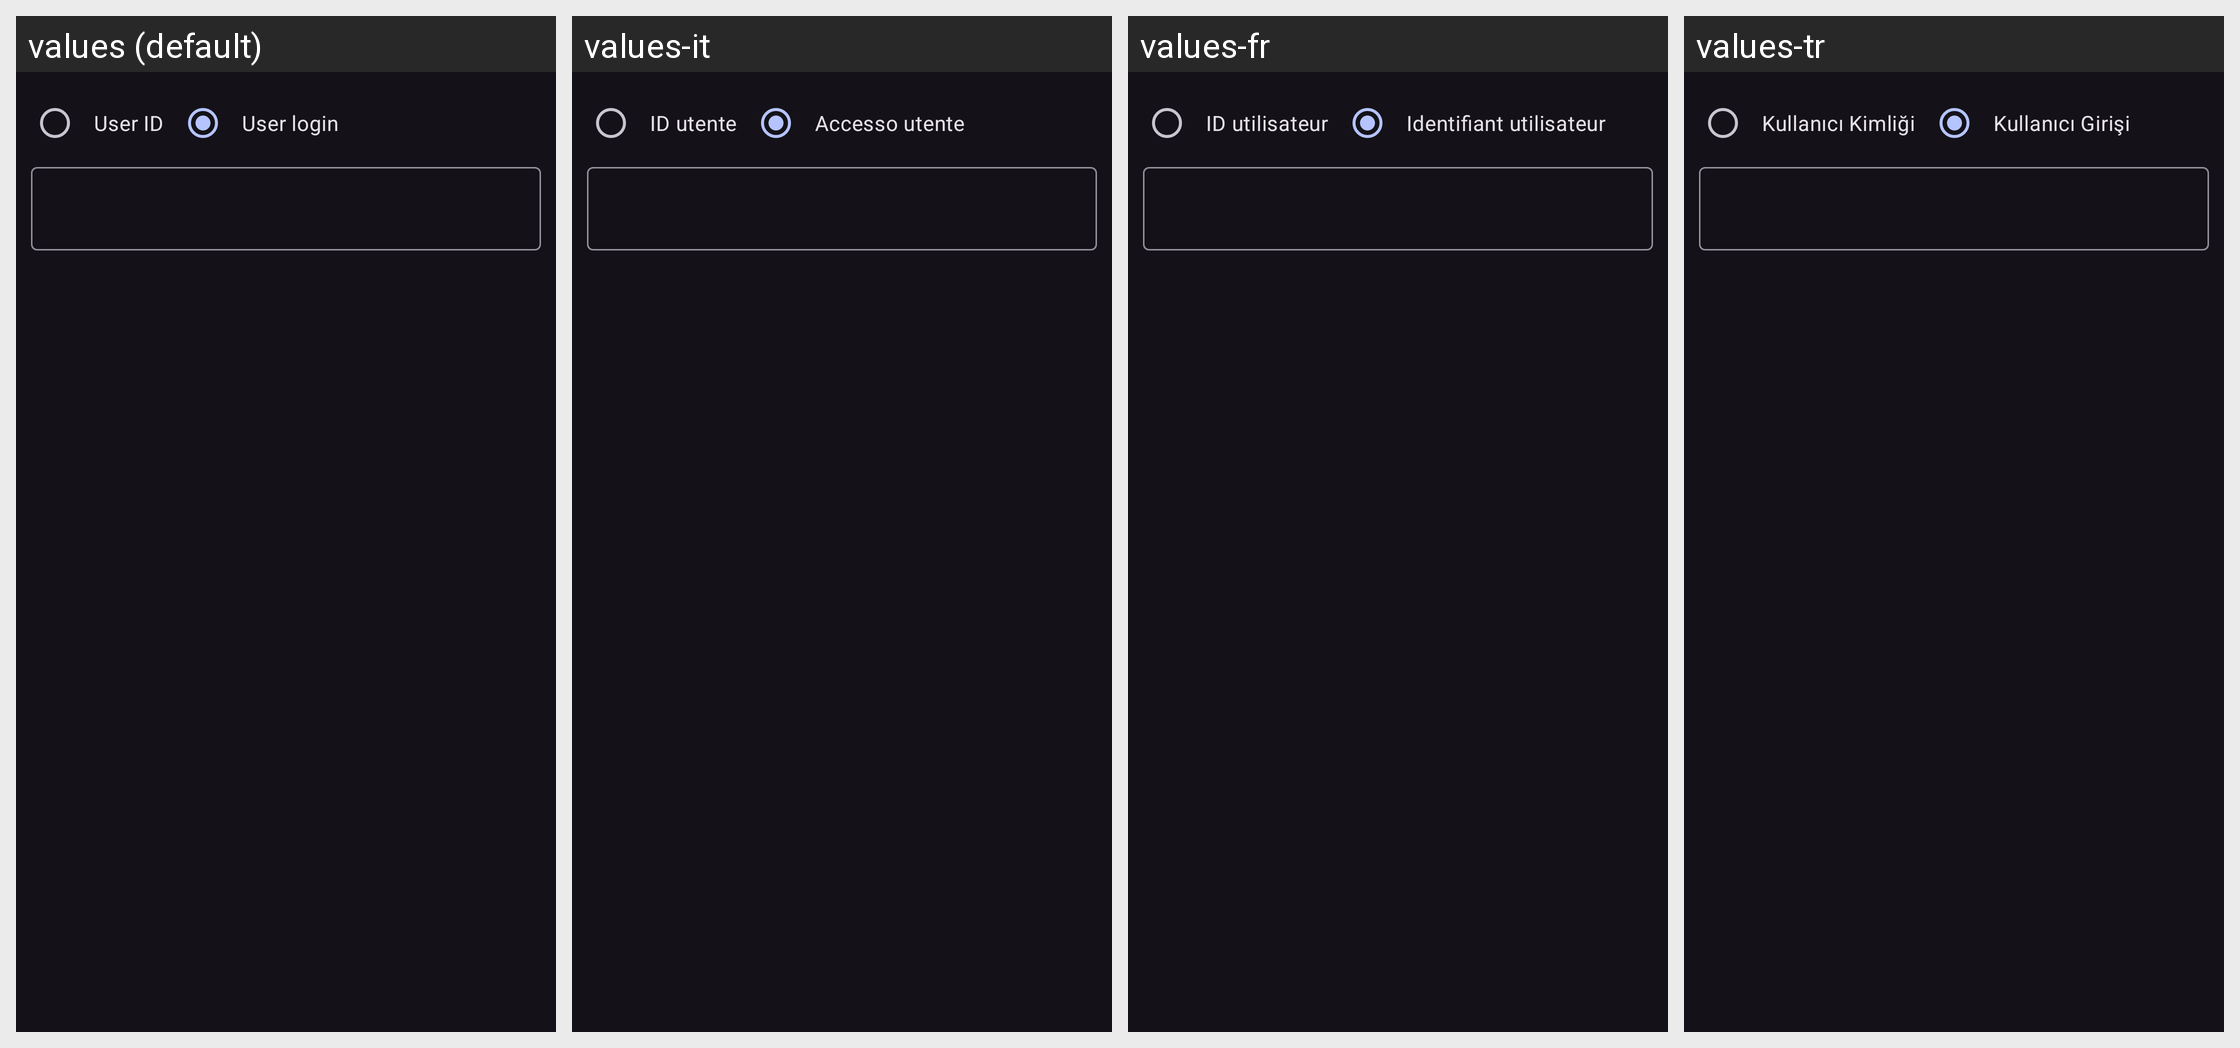

Locale-by-locale string values for the Android screen shown in this grid:
Android screen res/layout/dialog_user_result.xml rendered under 4 locales, left to right: values (default), values-it, values-fr, values-tr. Device: Nexus 5 (rendered at 1080×1920; each locale shown at half size, 540×960, under a caption strip naming it); theme DarkTheme.
Other locales in the repository, not shown: values-ar, values-cs, values-de, values-es, values-gl, values-in, values-ja, values-pl, values-pt-rBR, values-ru, values-sk, values-zh-rCN, values-zh-rTW.
Strings drawn on this screen, with the default value and each locale's value (text and hints the layout hard-codes, and strings that could not be matched under every locale, appear in the picture but are not listed):

user_id
  values: User ID
  values-it: ID utente
  values-fr: ID utilisateur
  values-tr: Kullanıcı Kimliği

user_login
  values: User login
  values-it: Accesso utente
  values-fr: Identifiant utilisateur
  values-tr: Kullanıcı Girişi
